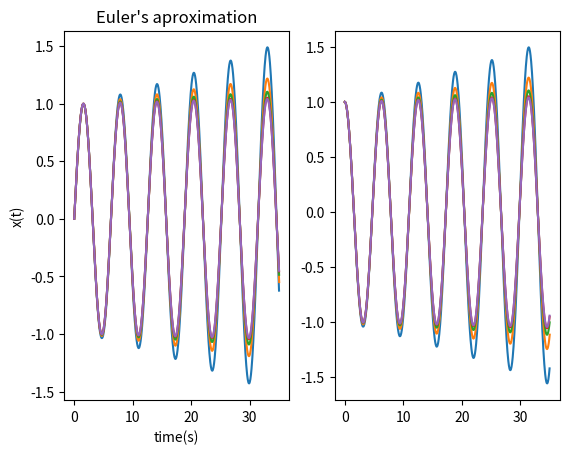

This chart was generated by the following Python code:
import numpy as np
import matplotlib.pyplot as plt

t0 = 0
x0 = 0
v0 = 1
t_max = 35
dt = ([0.05, 0.025, 0.0125, 0.00626, 0.005])



def func(x0, v0, t0, t_max, dt):
    x, v, t = x0, v0, t0
    x_values = [x]
    v_values = [v]
    t_values = [t]
    while t <= t_max:
        xinit = x + x * dt
        vinit = v - v * dt
        x = x + 0.5 * dt * (v + vinit)
        v = v - 0.5 * dt * (x + xinit)
        t = t + dt
        x_values.append(x)
        v_values.append(v)
        t_values.append(t)
    
    return np.array(x_values), np .array(v_values), np.array(t_values)

def sine(x,t):
    x_calc , t_calc = [x],[t]
    while t <= t_max:
        x = np.sin(t)
        t = t + dt[0]
        x_calc.append(x)
        t_calc.append(t)
    return x_calc, t_calc
        
x_calc, t_calc = sine(x0, t0)


fig, ax = plt.subplots(1,2)
for a in dt:
    x_vals, v_vals, t_vals = func(x0, v0, t0, t_max, a)
    ax[0].plot(t_vals, x_vals, label="Euler dt={a}")
    ax[1].plot(t_vals, v_vals, label="Euler dt={a}")

ax[0].set_title("Euler's aproximation")
ax[0].set_xlabel("time(s)")
ax[0].set_ylabel("x(t)")     

#ax[1].plot(t_calc, x_calc)
plt.show()